Run: headless pygame with SDL's dummy video driver; simulated clock (each Clock.tick advances the game by its frame time, no real sleeping); random seed 0; keys injected as events and as key.get_pressed() state; no mouse input.
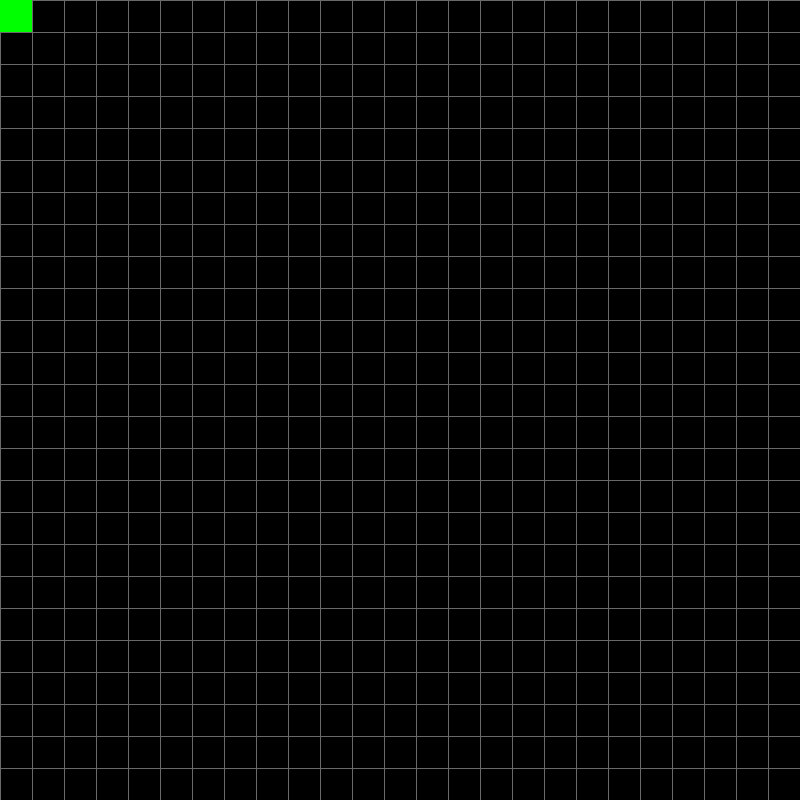
Frame 1 of 4 · flips 1–60 · no input
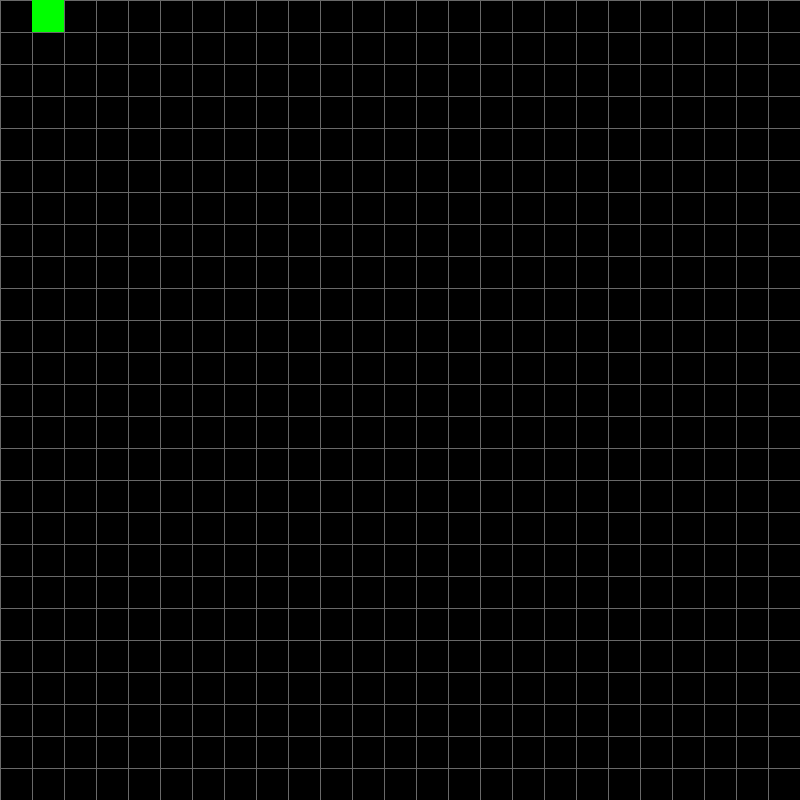
Frame 2 of 4 · flips 61–180 · tapped SPACE, RETURN · held RIGHT (→), D
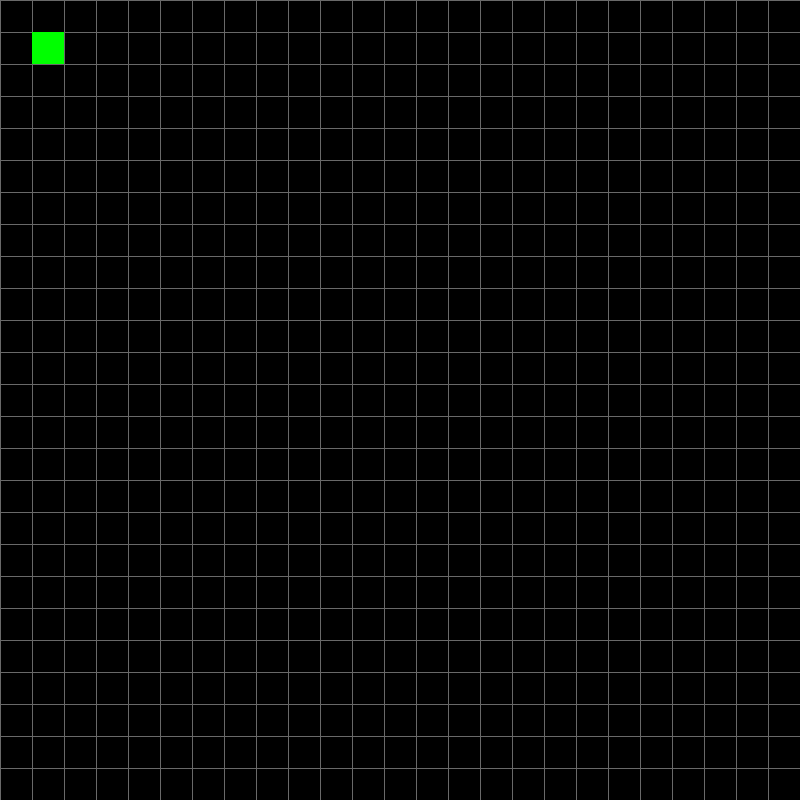
Frame 3 of 4 · flips 181–300 · held DOWN (↓), S
Frame 4 of 4 · flips 301–420 · held LEFT (←), A, UP (↑), W · screen same as frame 1, image omitted

The pygame program that drew these frames:

import pygame
from pygame.locals import *

#screen is a square and dimensions should be a multiple of scale Factor
scaleFactor = 25
screenSize = 800

class Game:
	FPS = 15
	startX = 0
	startY = 0
	white = (255,255,255)
	grey = (105,105,105)
	black = (0,0,0)
	red = (255,0,0)
	green = (0,255,0)
	screenWidth = 100
	screenHeight = 100
	
	def __init__(self, width = 800, height = 800):
		self.screenWidth = width
		self.screenHeight = height
		self.hero = Hero(self.startX, self.startY, self.screenWidth, scaleFactor)
		self.clock = pygame.time.Clock()
		self.gameDisplay = pygame.display.set_mode((self.screenWidth,self.screenHeight))
	
	def checkInput(self):
		for event in pygame.event.get():
			if event.type == pygame.QUIT:
				self.exitGame()
			if event.type == pygame.KEYDOWN:
				if event.key == K_a:
					self.hero.moveLeft()
				if event.key == K_w:
					self.hero.moveUp()
				if event.key == K_d:
					self.hero.moveRight()
				if event.key == K_s:
					self.hero.moveDown()
					
	def drawScreen(self):
		self.checkInput()
		self.gameDisplay.fill(self.black)
		self.drawGrid()
		pygame.draw.rect(self.gameDisplay, self.green, self.hero.getCoordinates())
		pygame.display.update()
		self.clock.tick(self.FPS)
		
	def drawGrid(self):
		for line in range(scaleFactor):
			pygame.draw.line(self.gameDisplay, self.grey, (line*screenSize/scaleFactor, 0),(line*screenSize/scaleFactor, screenSize))
			pygame.draw.line(self.gameDisplay, self.grey, (0, line*screenSize/scaleFactor),(screenSize, line*screenSize/scaleFactor))
		
	def exitGame(self):
		pygame.quit()
		quit()

class Hero:
		
	def __init__(self, startX, startY, screenSize, scale=25):
		self.scaleFactor = scale
		self.heroX = startX
		self.heroY = startY
		self.step = screenSize/self.scaleFactor
		self.heroWidth = screenSize/self.scaleFactor
		self.heroHeight = screenSize/self.scaleFactor
		
	def getCoordinates(self):
		return [self.heroX, self.heroY, self.heroWidth, self.heroHeight]
		
	def moveLeft(self):
		self.heroX -= self.step
		
	def moveRight(self):
		self.heroX += self.step
		
	def moveUp(self):
		self.heroY -= self.step
		
	def moveDown(self):
		self.heroY += self.step
	
	
pathFinder = Game(screenSize,screenSize)
while True:
	pathFinder.drawScreen()
